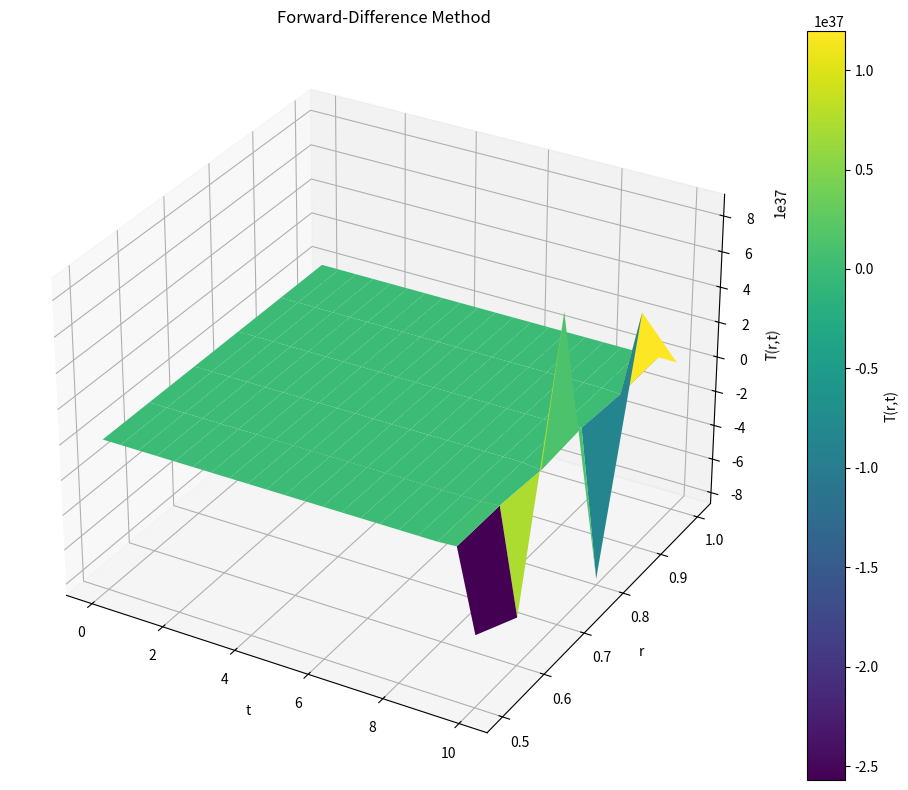
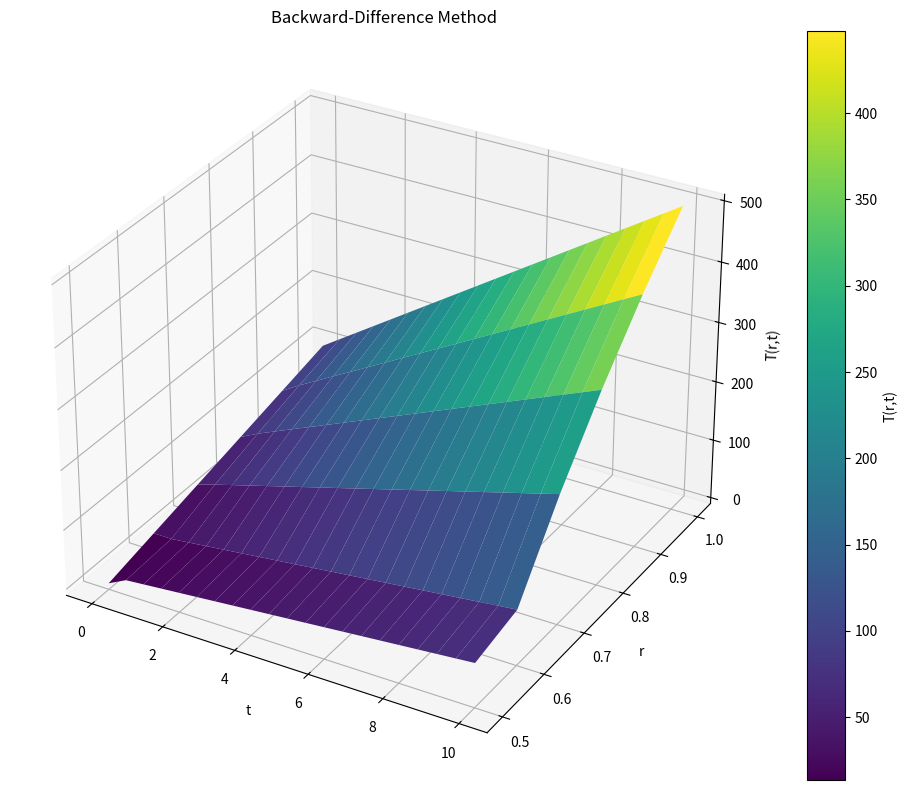
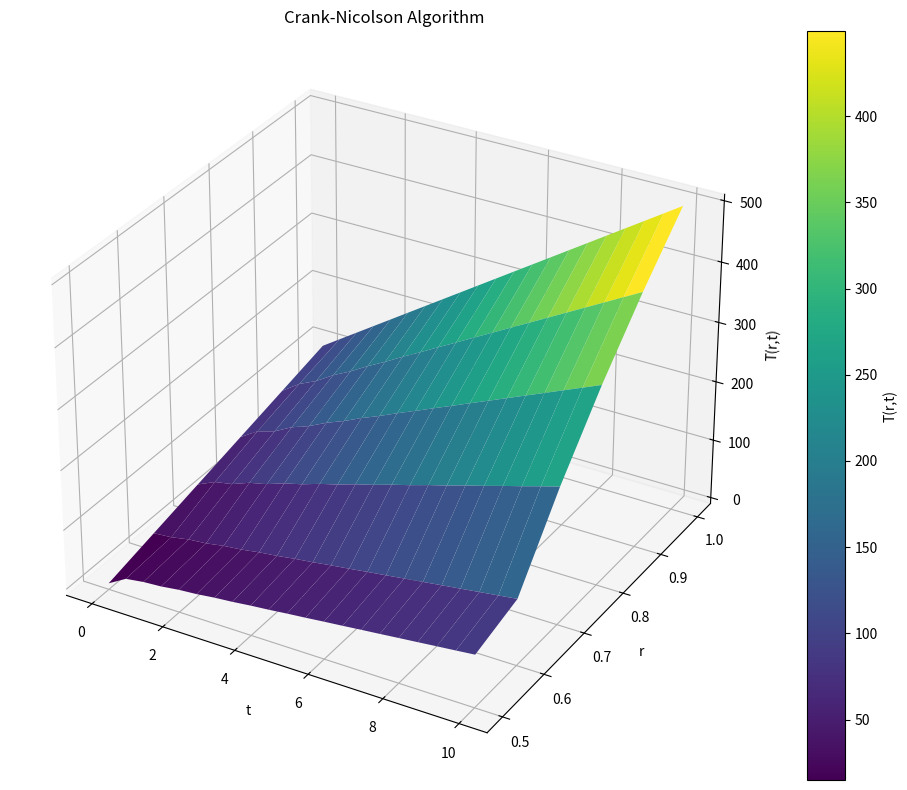

These charts were generated, in order, by the following Python code:
import numpy as np
import matplotlib.pyplot as plt

r_min = 0.5
r_max = 1.0
t_min = 0.0
t_max = 10.0
h = 0.1
k = 0.5
K = 0.1
n = int((r_max - r_min) / h - 1)
t_steps = int(t_max / k) + 1
lambda_val = 4 * K * k / (h ** 2)

r = [r_min + i * h for i in range(n + 2)]  # [0.5, 0.6, ..., 1.0]
t = [t_min + j * k for j in range(t_steps)]  # [0, 0.5, ..., 10.0]

def gauss_elimination(A, F):
    size = len(F)
    for i in range(size):
        max_element = abs(A[i][i])
        max_row = i
        for k in range(i + 1, size):
            if abs(A[k][i]) > max_element:
                max_element = abs(A[k][i])
                max_row = k
        A[i], A[max_row] = A[max_row], A[i]
        F[i], F[max_row] = F[max_row], F[i]
        for k in range(i + 1, size):
            if A[i][i] == 0:
                raise ValueError("No Solution")
            factor = A[k][i] / A[i][i]
            for j in range(i, size):
                A[k][j] -= factor * A[i][j]
            F[k] -= factor * F[i]
    
    U = [0] * size
    for i in range(size - 1, -1, -1):
        if A[i][i] == 0:
            raise ValueError("No Solution")
        U[i] = F[i]
        for j in range(i + 1, size):
            U[i] -= A[i][j] * U[j]
        U[i] /= A[i][i]
    return U

def matrix_vector_multiply(A, v):
    n = len(v)
    result = [0.0] * n
    for i in range(n):
        for j in range(n):
            result[i] += A[i][j] * v[j]
    return result

def initialize_T():
    T = [[0.0] * t_steps for _ in range(n + 2)]
    for i in range(n + 2):
        T[i][0] = 200 * (r[i] - 0.5)
    for j in range(t_steps):
        T[n + 1][j] = 100 + 40 * t[j]
    return T

def forward_difference():
    T = initialize_T()
    for j in range(t_steps - 1):
        A = [[0.0] * n for _ in range(n)] # A[t][r]
        for i in range(1, n + 1):
            idx = i - 1
            if i > 1:
                A[idx][idx-1] = lambda_val * (1 - h / (2 * r[i]))
            A[idx][idx] = -2 * lambda_val + 1
            if i < n:
                A[idx][idx+1] = lambda_val * (1 + h / (2 * r[i]))
        T_j = [T[i][j] for i in range(1, n + 1)]
        T_j_next = matrix_vector_multiply(A, T_j)
        for i in range(1, n + 1):
            T[i][j + 1] = T_j_next[i - 1]
        T[0][j + 1] = T[1][j + 1] / 1.3
    return T

def backward_difference():
    T = initialize_T()
    for j in range(t_steps - 1):
        A = [[0.0] * n for _ in range(n)]
        F = [0.0] * n
        for i in range(1, n + 1):
            idx = i - 1
            if i > 1:
                A[idx][idx-1] = -lambda_val * (1 - h / (2 * r[i]))
            A[idx][idx] = 1 + 2 * lambda_val
            if i < n:
                A[idx][idx+1] = -lambda_val * (1 + h / (2 * r[i]))
            F[idx] = T[i][j]
        A[0][0] += lambda_val * (1 - 0.05 / r[1]) / 1.3
        F[n-1] += lambda_val * (1 + 0.05 / r[n]) * T[n + 1][j + 1]
        T_j_next = gauss_elimination(A, F)
        for i in range(1, n + 1):
            T[i][j + 1] = T_j_next[i - 1]
        T[0][j + 1] = T[1][j + 1] / 1.3
    return T

def crank_nicolson():
    T = initialize_T()
    for j in range(t_steps - 1):
        A = [[0.0] * n for _ in range(n)]
        B = [[0.0] * n for _ in range(n)]
        F = [0.0] * n
        for i in range(1, n + 1):
            idx = i - 1
            coeff_minus = lambda_val / 2 * (1 - 0.05 / r[i])
            coeff_plus = lambda_val / 2 * (1 + 0.05 / r[i])
            if i > 1:
                A[idx][idx-1] = -coeff_minus
                B[idx][idx-1] = coeff_minus
            A[idx][idx] = 1 + lambda_val
            B[idx][idx] = 1 - lambda_val
            if i < n:
                A[idx][idx+1] = -coeff_plus
                B[idx][idx+1] = coeff_plus
        A[0][0] += (lambda_val / 2 * (1 - 0.05 / r[1])) / 1.3
        T_j = [T[i][j] for i in range(1, n + 1)]
        F = matrix_vector_multiply(B, T_j)
        F[n-1] += (lambda_val / 2 * (1 + 0.05 / r[n])) * (T[n + 1][j] + T[n + 1][j + 1])
        T_j_next = gauss_elimination(A, F)
        for i in range(1, n + 1):
            T[i][j + 1] = T_j_next[i - 1]
        T[0][j + 1] = T[1][j + 1] / 1.3
    return T

print("Forward-Difference Method")
T_forward = forward_difference()
print("r\t t\t T(r,t)")
for j in range(t_steps):
    for i in range(n + 2):
        print(f"{r[i]:.3f}\t{t[j]:.3f}\t{T_forward[i][j]:.6f}")
  
print("\nBackward-Difference Method")
T_backward = backward_difference()
print("r\t t\t T(r,t)")
for j in range(t_steps):
    for i in range(n + 2):
        print(f"{r[i]:.3f}\t{t[j]:.3f}\t{T_backward[i][j]:.6f}")

print("\nCrank-Nicolson Algorithm")
T_crank = crank_nicolson()
print("r\t t\t T(r,t)")
for j in range(t_steps):
    for i in range(n + 2):
        print(f"{r[i]:.3f}\t{t[j]:.3f}\t{T_crank[i][j]:.6f}")
        
R, T = np.meshgrid(r, t)
T_forward = np.array(T_forward).T  # Shape: (t_steps, n+2)
T_backward = np.array(T_backward).T
T_crank = np.array(T_crank).T

fig1 = plt.figure(figsize=(10, 8))
ax1 = fig1.add_subplot(111, projection='3d')
surf1 = ax1.plot_surface(T, R, T_forward, cmap='viridis')
ax1.set_xlabel('t')
ax1.set_ylabel('r')
ax1.set_zlabel('T(r,t)')
ax1.set_title('Forward-Difference Method')
fig1.colorbar(surf1, label='T(r,t)')
plt.tight_layout()

fig2 = plt.figure(figsize=(10, 8))
ax2 = fig2.add_subplot(111, projection='3d')
surf2 = ax2.plot_surface(T, R, T_backward, cmap='viridis')
ax2.set_xlabel('t')
ax2.set_ylabel('r')
ax2.set_zlabel('T(r,t)')
ax2.set_title('Backward-Difference Method')
fig2.colorbar(surf2, label='T(r,t)')
plt.tight_layout()

fig3 = plt.figure(figsize=(10, 8))
ax3 = fig3.add_subplot(111, projection='3d')
surf3 = ax3.plot_surface(T, R, T_crank, cmap='viridis')
ax3.set_xlabel('t')
ax3.set_ylabel('r')
ax3.set_zlabel('T(r,t)')
ax3.set_title('Crank-Nicolson Algorithm')
fig3.colorbar(surf3, label='T(r,t)')
plt.tight_layout()

plt.show()